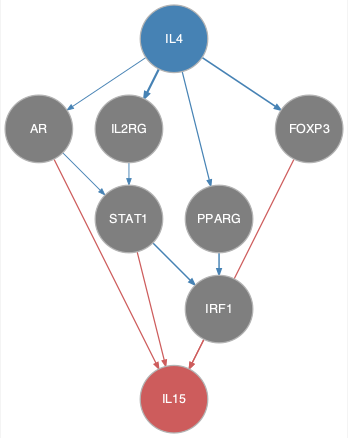

Data behind this chart, as committed beside it:
from	to
AR	STAT1
IL2RG	STAT1
IL4	AR
IL4	FOXP3
IL4	IL2RG
IL4	PPARG
PPARG	IRF1
STAT1	IRF1
AR	IL15
FOXP3	IL15
IRF1	IL15
STAT1	IL15
